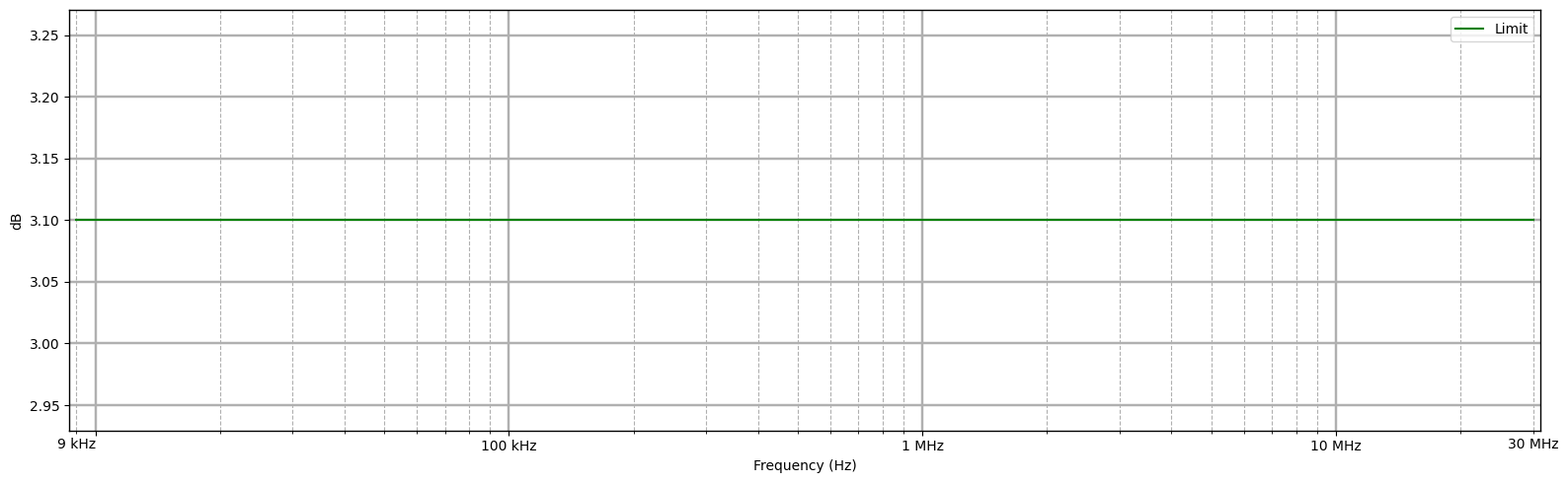

This chart was generated by the following Python code:
import matplotlib.pyplot as plt
from matplotlib.ticker import EngFormatter
import numpy as np


def plot_add_minor_min_max_labels(ax):
    lo = np.inf
    hi = -np.inf 
    for xl in ax.get_lines():  # https://stackoverflow.com/a/20131383
        xtrace = xl.get_xdata()
        elo, ehi = np.amin(xtrace), np.amax(xtrace)
        if elo < lo:
            lo = elo
        if ehi > hi:
            hi = ehi
    xticks = np.unique(np.clip(ax.get_xticks(minor=True), lo, hi))
    key_xticks = np.array([lo, hi])
    ax.set_xticks(xticks, minor=True)
    
    for label in ax.get_xticklabels(which='minor'):
        if label._x not in key_xticks:
            label.set_visible(False)

    if 9e3 in key_xticks:
        for label in ax.get_xticklabels(which='major'):
            if label._x == 10e3:
                label.set_visible(False)
        
    return label

if __name__ is '__main__':
    plt.rcdefaults()  # Restore the rcParams from Matplotlib's internal default style.
    
    # plt.rcParams['figure.figsize'] = (15, 10)
    # plt.rcParams['figure.figsize'] = (24, 8)
    # plt.rcParams['figure.dpi'] = 200
    plt.rcParams['figure.autolayout'] = True
    plt.rcParams['axes.xmargin'] = 0.005
    plt.rcParams['axes.ymargin'] = 0.025
    plt.rcParams['axes.linewidth'] = 1
    plt.rcParams['figure.figsize'] = (16, 5)
    plt.rcParams['figure.dpi'] = 300
    plt.rcParams['axes.grid'] = True
    fig, ax = plt.subplots()
    
    ax.margins(x=1/200, y=1/20)
    # plt.ylim(-extremes, extremes)
    ax.grid()
    ax.set_xscale('log')
    # plt.plot([150e3, 230e6], [7.1, 7.1], label='Limit', color='green')
    ax.plot([9e3, 30e6], [3.1, 3.1], label='Limit', color='green')
    la = plot_add_minor_min_max_labels(ax)
    ax.legend()
    
    
    ax.xaxis.set_major_formatter(EngFormatter(unit='Hz', sep=" "))
    ax.xaxis.set_minor_formatter(EngFormatter(unit='Hz', sep=" "))
    ax.tick_params(axis='x', labelrotation=0, which='both')
    # plt.grid(True, which="both")
    ax.grid('x', which='major', linestyle='-', linewidth=plt.rcParams['axes.linewidth'] * 1.75)
    ax.grid('x', which='minor', linestyle='--')
    # ax.set_title(f'{c.stem}')
    ax.set_xlabel('Frequency (Hz)')
    ax.set_ylabel('dB')
    # dest = c.parent / f'{c.stem}.png'
    #if not dest.exists():
    #    plt.savefig(dest)
    #    co.to_excel(c.parent / f'{c.stem}.xlsx', 'Data')
    
    plt.show()
    plt.close()
